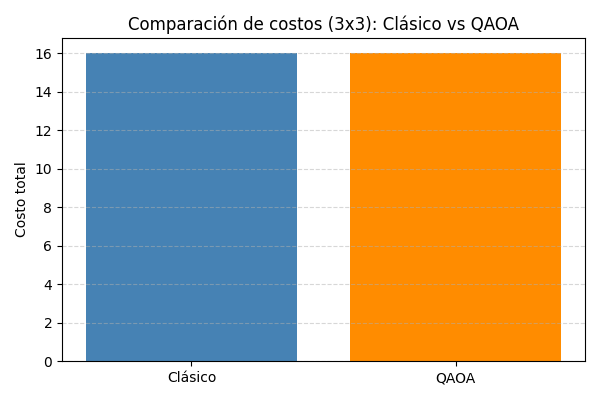

The data file committed next to this chart (first rows):
metodo, costo, x_AT1, x_AT2, x_AT3, x_BT1, x_BT2, x_BT3, x_CT1, x_CT2, x_CT3
Clásico, 16.0, 1.0, 0.0, 1.0, 1.0, 1.0, 0.0, 0.0, 1.0, 1.0
QAOA, 16.0, 1.0, 0.0, 1.0, 1.0, 1.0, 0.0, 0.0, 1.0, 1.0
